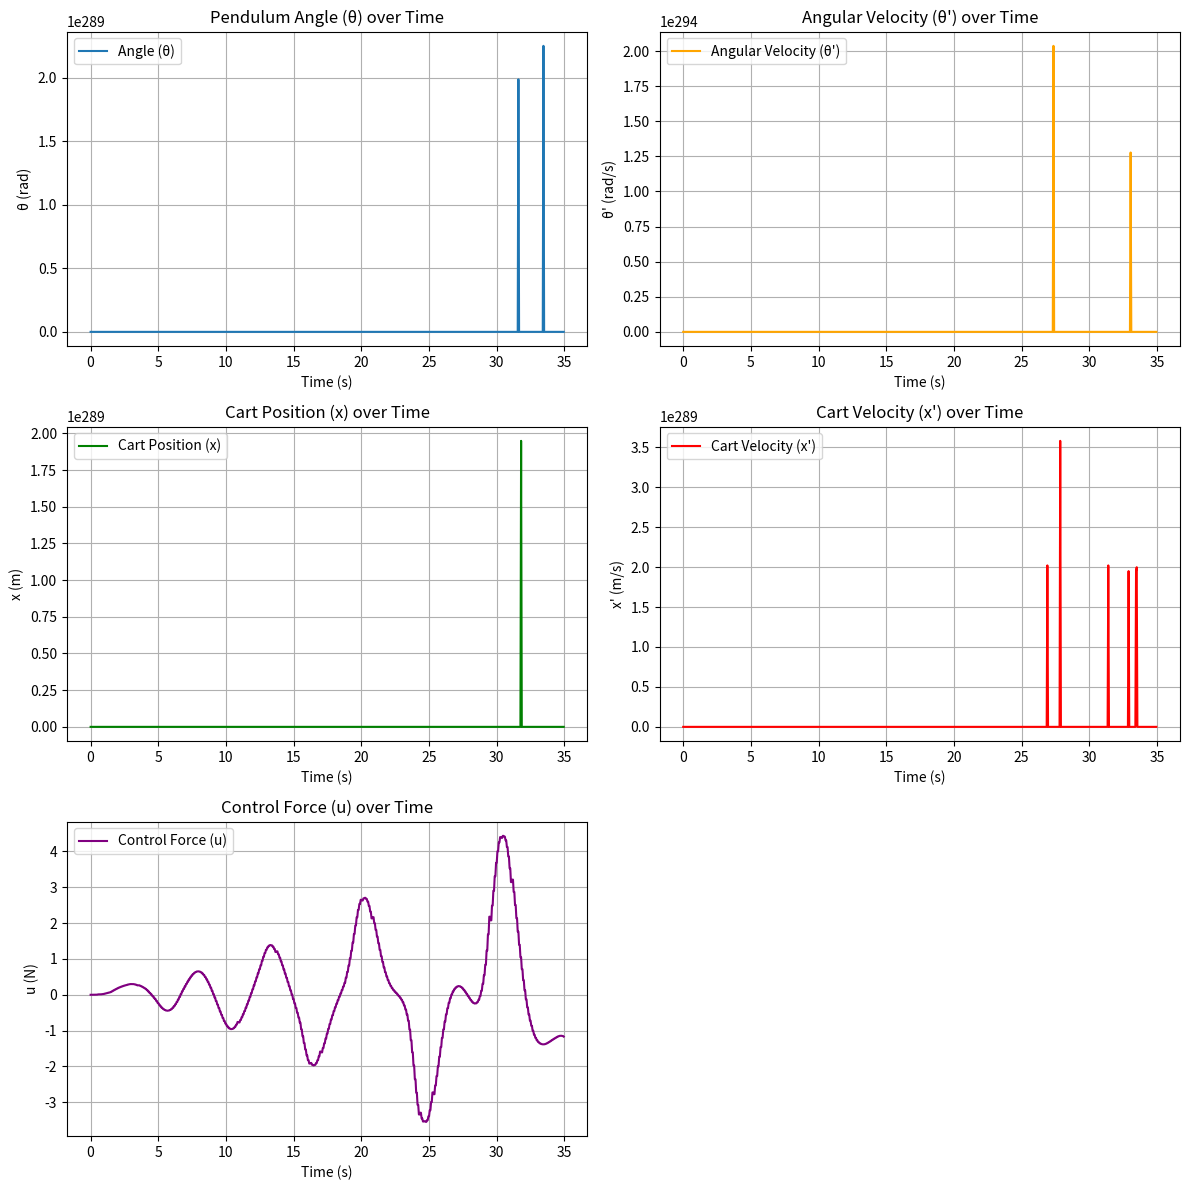
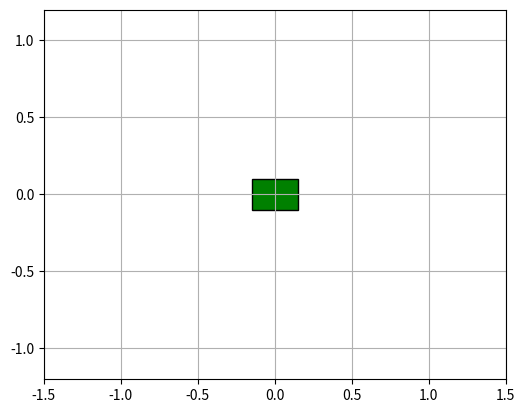

Here is the Python script that generated these plots, in order:
# import libraries
import numpy as np
from scipy import optimize
import matplotlib.pyplot as plt
import scipy.integrate as integrate
import matplotlib.animation as animation
from matplotlib.patches import Rectangle
from math import pi, sin, cos, pow

# system parameters
g   = 9.8   # gravity
L_p = 1.0   # pendulum length (m)
L_a = 1.0   # arm length (m)
m1  = 0.5   # pendulum mass (kg)
I_a = 0     # Moment of inertia of the arm
I_p = 0     # Moment of inertia of the pendulum
mc  = 0     # Location of the center of mass of the pendulum

# simulation parameters
dt = 0.05
Tmax = 35
t = np.arange(0.0, Tmax, dt)

# initail condition
theta = pi - 0.1  # pendulum initial angel
dtheta = .0       # pendulum initial speed
alpha = .0        # arm initial angle
x0 = 0            # موقعیت هدف کالسکه
dalpha= -0.05     # arm initial speed
k = 0.08          # energy control gain

# PID controller gains
Kp_theta = 50
Kd_theta = 15
Kp_alpha = 3.1
Kd_alpha = 4.8

# creating initial state
state = np.array([theta, dtheta, alpha, dalpha])
stabilizing = False

# saving force control values
u_values = []

# energy calculation
def energy(th, dth): 
    return 0.5 * (I_a * pow(alpha,2) + m1 * pow(m1,2) + I_p * pow(dtheta,2)) + (m1 * g * L_p * (cos(theta) - 1))

# siwtch for control or swing up mode
def isControllable(th, dth):
    return th < pi/9 and abs(energy(th, dth)) < 0.5


def derivatives(state, t):
    global stabilizing
    ds = np.zeros_like(state) #?
    _theta  = state[0]  # pendulum angle
    _dtheta = state[1]  # pendulum velocity
    _alpha  = state[2]  # arm angle
    _dalpha = state[3]  # arm velovity

    # control switch based on energy
    if stabilizing or isControllable(_theta, _dtheta):
        stabilizing = True
        u = Kp_theta * _theta + Kd_theta * _dtheta + Kp_alpha * (_alpha - x0) + Kd_alpha * _dalpha #?
    else:
        E = energy(_theta, _dtheta)
        u = k * E * _dtheta * cos(_theta)

    u_values.append(u)  

    ds[0] = state[1]
    ds[1] = (g * sin(_theta) - u * cos(_theta)) / L_p
    ds[2] = state[3]
    ds[3] = u

    return ds #?

# simulation
print("Integrating...")
solution = integrate.odeint(derivatives, state, t)
print("Done")

# array size check for solution and u
if len(u_values) > len(t):
    u_values = u_values[:len(t)]
elif len(u_values) < len(t):
    t = t[:len(u_values)]

# state variebles from ODE solution
theta_s  = solution[:, 0]
dtheta_s = solution[:, 1]
alpha_s  = solution[:, 2]
dalpha_s = solution[:, 3]


plt.figure(figsize=(12, 12))

# pendulum angle plot
plt.subplot(3, 2, 1)
plt.plot(t, theta_s, label="Angle (θ)")
plt.xlabel("Time (s)")
plt.ylabel("θ (rad)")
plt.title("Pendulum Angle (θ) over Time")
plt.grid()
plt.legend()

# pendulum velocity plot
plt.subplot(3, 2, 2)
plt.plot(t, dtheta_s, label="Angular Velocity (θ')", color='orange')
plt.xlabel("Time (s)")
plt.ylabel("θ' (rad/s)")
plt.title("Angular Velocity (θ') over Time")
plt.grid()
plt.legend()

# arm position plot
plt.subplot(3, 2, 3)
plt.plot(t, alpha_s, label="Cart Position (x)", color='green')
plt.xlabel("Time (s)")
plt.ylabel("x (m)")
plt.title("Cart Position (x) over Time")
plt.grid()
plt.legend()

# arm velocity 
plt.subplot(3, 2, 4)
plt.plot(t, dalpha_s, label="Cart Velocity (x')", color='red')
plt.xlabel("Time (s)")
plt.ylabel("x' (m/s)")
plt.title("Cart Velocity (x') over Time")
plt.legend()
plt.grid()

# control force plot
plt.subplot(3, 2, 5)
plt.plot(t, u_values, label="Control Force (u)", color='purple')
plt.xlabel("Time (s)")
plt.ylabel("u (N)")
plt.title("Control Force (u) over Time")
plt.legend()
plt.grid()
plt.tight_layout()
plt.show()


# پارامترهای شبیه‌سازی گرافیکی پاندول
pxs = L_p * np.sin(theta_s) + alpha_s
pys = L_p * np.cos(theta_s)

fig = plt.figure()
ax = fig.add_subplot(111, autoscale_on=False, xlim=(-1.5, 1.5), ylim=(-1.2, 1.2))
ax.set_aspect('equal')
ax.grid()

patch = ax.add_patch(Rectangle((0, 0), 0, 0, linewidth=1, edgecolor='k', facecolor='g'))
line, = ax.plot([], [], 'o-', lw=2)
time_template = 'time = %.1fs'
time_text = ax.text(0.05, 0.9, '', transform=ax.transAxes)

energy_template = 'E = %.3f J'
energy_text = ax.text(0.05, 0.85, '', transform=ax.transAxes)

cart_width = 0.3
cart_height = 0.2

def init():
    line.set_data([], [])
    time_text.set_text('')
    energy_text.set_text('')
    patch.set_xy((-cart_width / 2, -cart_height / 2))
    patch.set_width(cart_width)
    patch.set_height(cart_height)
    return line, time_text, energy_text, patch

def animate(i):
    thisx = [alpha_s[i], pxs[i]]
    thisy = [0, pys[i]]
    line.set_data(thisx, thisy)
    time_text.set_text(time_template % (i * dt))
    E = energy(theta_s[i], dtheta_s[i])
    energy_text.set_text(energy_template % (E))
    patch.set_x(alpha_s[i] - cart_width / 2)
    return line, time_text, energy_text, patch

ani = animation.FuncAnimation(fig, animate, np.arange(1, len(solution)), interval=25, blit=True, init_func=init)

plt.show()
